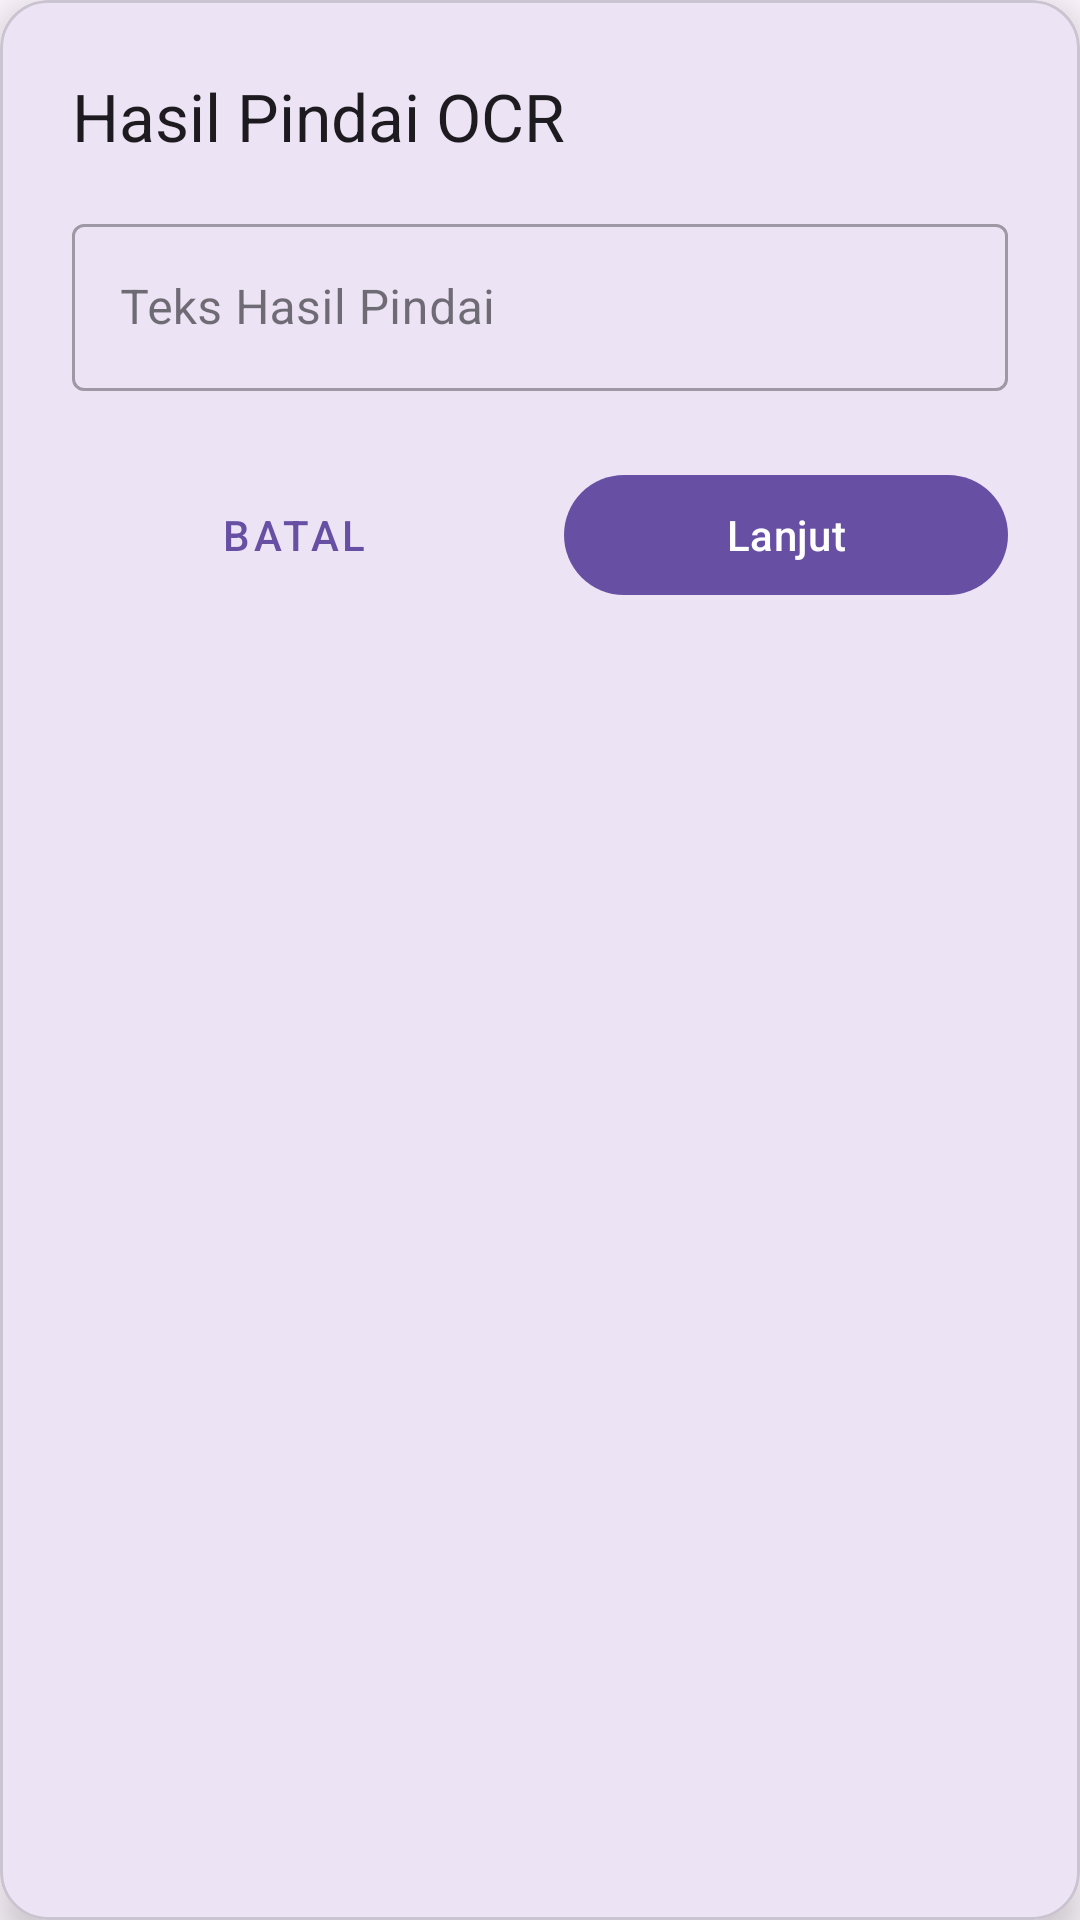

This screen was rendered from an Android layout file. Write that file and the resources it references.
<!-- AndroidManifest.xml: application theme Theme.VehicleDataRecorder -->
<!-- res/layout/dialog_ocr_result.xml -->
<?xml version="1.0" encoding="utf-8"?>

<com.google.android.material.card.MaterialCardView xmlns:android="http://schemas.android.com/apk/res/android"
    xmlns:app="http://schemas.android.com/apk/res-auto"
    android:layout_width="match_parent"
    android:layout_height="wrap_content"
    android:layout_margin="16dp"
    app:cardCornerRadius="16dp"
    app:cardElevation="8dp">

    <LinearLayout
        android:layout_width="match_parent"
        android:layout_height="wrap_content"
        android:orientation="vertical"
        android:padding="24dp">

        <TextView
            android:layout_width="match_parent"
            android:layout_height="wrap_content"
            android:text="Hasil Pindai OCR"
            android:textAppearance="@style/TextAppearance.Material3.TitleLarge"
            android:layout_marginBottom="16dp"/>

        <com.google.android.material.textfield.TextInputLayout
            android:id="@+id/layoutOcrResult"
            android:layout_width="match_parent"
            android:layout_height="wrap_content"
            style="@style/Widget.MaterialComponents.TextInputLayout.OutlinedBox"
            android:hint="Teks Hasil Pindai">

            <com.google.android.material.textfield.TextInputEditText
                android:id="@+id/etOcrResult"
                android:layout_width="match_parent"
                android:layout_height="wrap_content"
                android:inputType="textNoSuggestions"
                android:maxLines="3" />

        </com.google.android.material.textfield.TextInputLayout>

        <LinearLayout
            android:layout_width="match_parent"
            android:layout_height="wrap_content"
            android:orientation="horizontal"
            android:layout_marginTop="24dp">

            <com.google.android.material.button.MaterialButton
                android:id="@+id/btnCancelOcr"
                android:layout_width="0dp"
                android:layout_height="wrap_content"
                android:layout_weight="1"
                android:text="Batal"
                style="@style/Widget.MaterialComponents.Button.TextButton"
                android:layout_marginEnd="8dp"/>

            <com.google.android.material.button.MaterialButton
                android:id="@+id/btnSaveOcr"
                android:layout_width="0dp"
                android:layout_height="wrap_content"
                android:layout_weight="1"
                android:text="Lanjut"
                android:layout_marginStart="8dp"/>
        </LinearLayout>

    </LinearLayout>
</com.google.android.material.card.MaterialCardView>
<!-- resources referenced by this layout -->
<resources>
  <style name="Theme.VehicleDataRecorder" parent="Base.Theme.VehicleDataRecorder" />
  <style name="Base.Theme.VehicleDataRecorder" parent="Theme.Material3.DayNight.NoActionBar">
          
          
      </style>
</resources>
